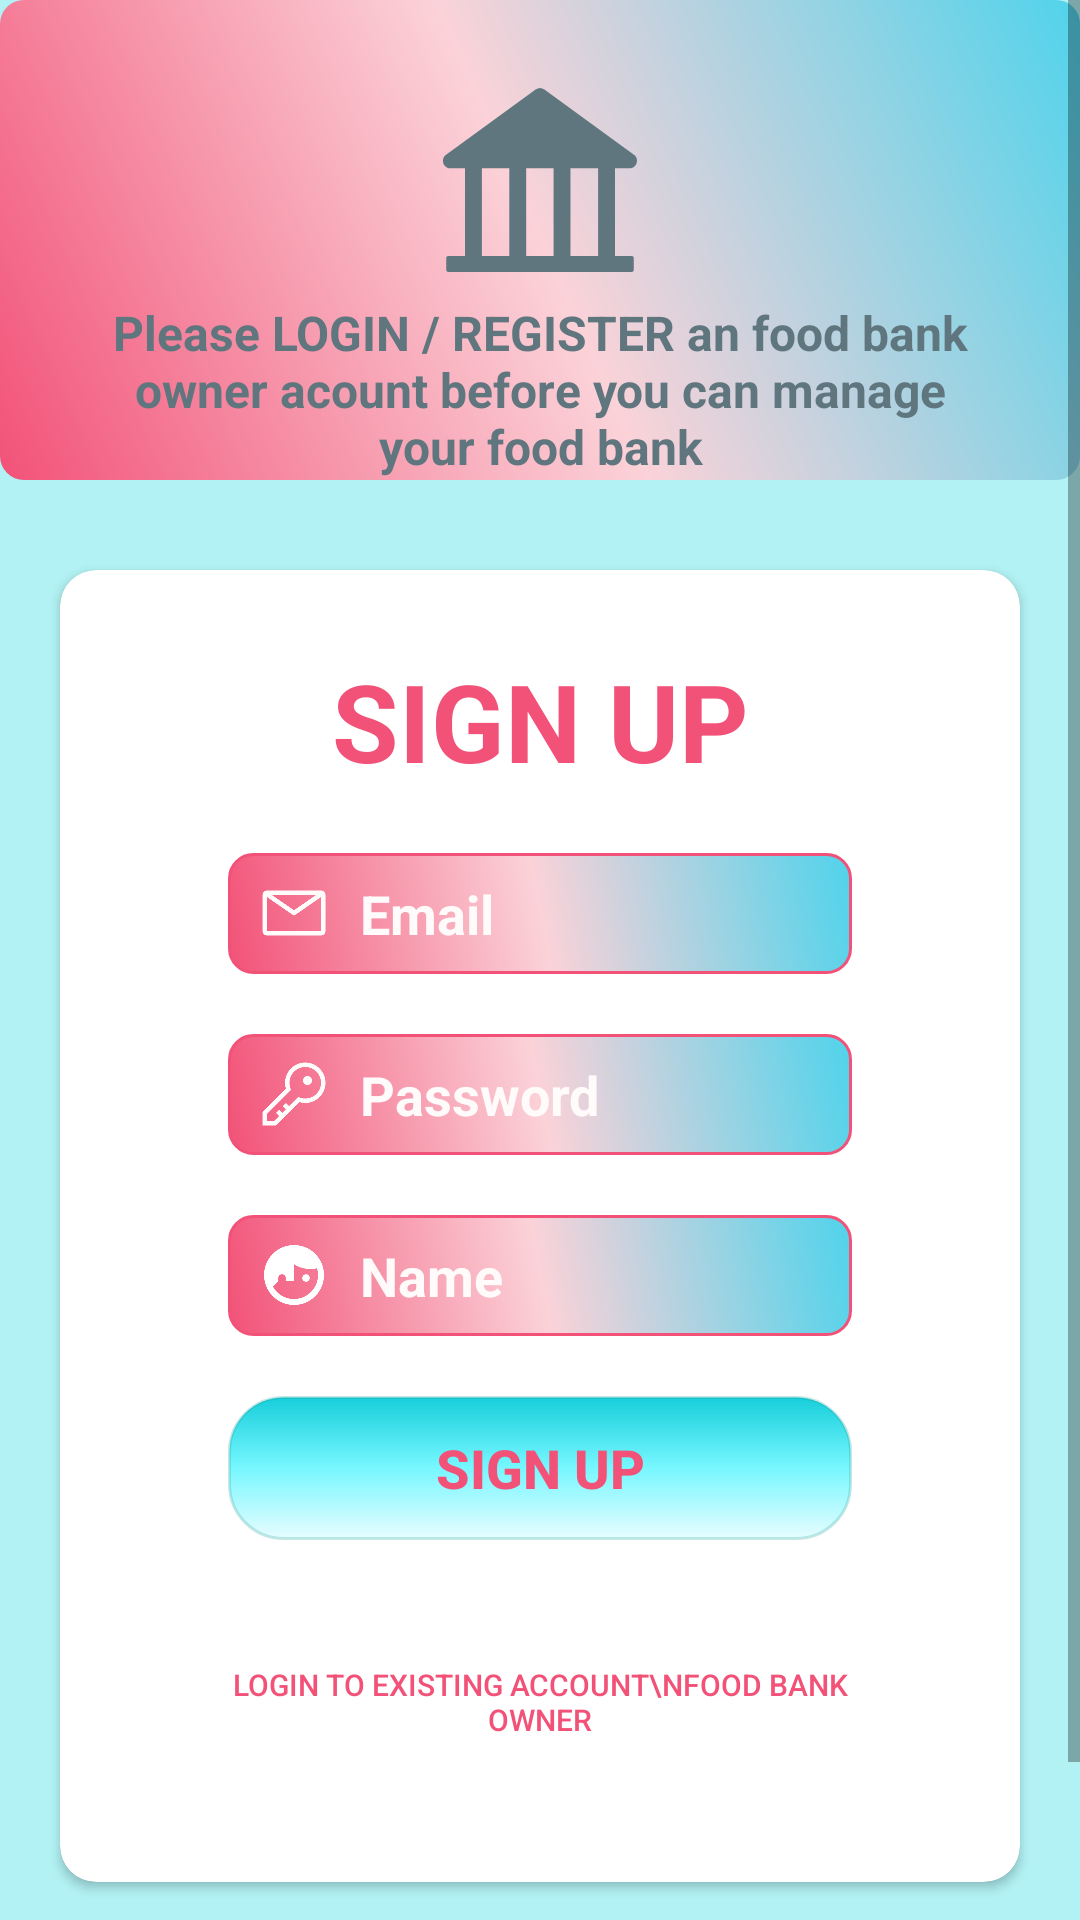

This screen was rendered from an Android layout file. Write that file and the resources it references.
<!-- AndroidManifest.xml: application theme Theme.Ifoodbank -->
<!-- res/layout/activity_fb_owner_signup.xml -->
<?xml version="1.0" encoding="utf-8"?>
<androidx.constraintlayout.widget.ConstraintLayout xmlns:android="http://schemas.android.com/apk/res/android"
                                                   xmlns:tools="http://schemas.android.com/tools"
                                                   android:layout_width="match_parent"
                                                   android:layout_height="match_parent"
                                                   xmlns:app="http://schemas.android.com/apk/res-auto">

    <ScrollView android:layout_width="match_parent" android:layout_height="match_parent"
                android:background="#FFFBFB"
                android:fillViewport="true">
        <RelativeLayout android:layout_width="match_parent" android:layout_height="match_parent">
            <LinearLayout
                    android:layout_width="match_parent"
                    android:layout_height="match_parent"
                    android:background="#B2F2F4"
                    android:orientation="vertical">

                <RelativeLayout
                        android:layout_width="match_parent"
                        android:layout_height="160dp"
                        android:paddingTop="20sp"
                        android:background="@drawable/gradient1">

                    <ImageView
                            android:id="@+id/profile_image"
                            android:layout_width="80dp"
                            android:layout_height="80dp"
                            android:layout_centerHorizontal="true"
                            android:src="@drawable/ic_home_manage_foodbank_owner" />

                    <TextView
                            android:id="@+id/show_welcome"
                            android:textColor="#60767F"
                            android:layout_width="wrap_content"
                            android:layout_height="wrap_content"
                            android:layout_below="@+id/profile_image"
                            android:layout_centerHorizontal="true"
                            android:layout_marginLeft="10dp"
                            android:includeFontPadding="true"
                            android:paddingLeft="30sp"
                            android:paddingRight="30sp"
                            android:textAlignment="center"
                            android:text="Please LOGIN / REGISTER an food bank owner acount before you can manage your food bank"
                            android:textSize="16sp"
                            android:textStyle="bold" />

                    <TextView
                            android:id="@+id/show_full_name"
                            android:layout_width="wrap_content"
                            android:layout_height="wrap_content"
                            android:layout_below="@+id/show_welcome"
                            android:layout_centerHorizontal="true"
                            android:layout_marginLeft="10dp"
                            android:includeFontPadding="false"
                            android:text=""
                            android:textSize="20sp"
                            android:textStyle="bold" />

                </RelativeLayout>

                <androidx.cardview.widget.CardView
                        android:layout_gravity="center"
                        android:background="@color/white"
                        android:layout_width="match_parent"
                        android:layout_height="wrap_content"
                        android:layout_marginTop="30sp"
                        android:layout_marginLeft="20sp"
                        android:layout_marginRight="20sp"
                        android:layout_marginBottom="70sp"
                        app:cardCornerRadius="12dp"
                        app:contentPadding="6dp">

                    <LinearLayout android:layout_width="match_parent"
                                  android:layout_height="match_parent"
                                  android:gravity="center_horizontal"
                                  android:layout_marginTop="20sp"
                                  android:layout_marginBottom="30sp"
                                  android:orientation="vertical">
                        <TextView
                                android:text="SIGN UP"
                                android:layout_width="match_parent"
                                android:gravity="center"
                                android:textAlignment="center"
                                android:layout_height="wrap_content"
                                android:textSize="36sp"
                                android:textColor="#F25278"
                                android:textStyle="bold"
                                android:layout_marginBottom="20sp"/>
                        <EditText
                                android:id="@+id/signup_email"
                                android:hint="Email"
                                android:textColorHint="#FFFBFB"
                                android:textColor="#FFFBFB"
                                android:layout_width="match_parent"
                                android:background="@drawable/btn_login_email"
                                android:drawableLeft="@drawable/ic_login_email"
                                android:drawablePadding="10sp"
                                android:gravity="left"
                                android:layout_marginLeft="50dp"
                                android:layout_marginRight="50dp"
                                android:paddingTop="8dp"
                                android:paddingBottom="8dp"
                                android:paddingLeft="10dp"
                                android:textSize="18sp"
                                android:textStyle="bold"
                                android:layout_height="wrap_content"
                                android:layout_marginBottom="20sp"/>
                        <EditText
                                android:id="@+id/signup_password"
                                android:hint="Password"
                                android:inputType="textPassword"
                                android:textColorHint="#FFFBFB"
                                android:textColor="#FFFBFB"
                                android:layout_width="match_parent"
                                android:background="@drawable/btn_login_email"
                                android:drawableLeft="@drawable/ic_login_password"
                                android:drawablePadding="10sp"
                                android:gravity="left"
                                android:layout_marginLeft="50dp"
                                android:layout_marginRight="50dp"
                                android:paddingTop="8dp"
                                android:paddingBottom="8dp"
                                android:paddingLeft="10dp"
                                android:textSize="18sp"
                                android:textStyle="bold"
                                android:layout_height="wrap_content"
                                android:layout_marginBottom="20sp"/>
                        <EditText
                                android:id="@+id/signup_name"
                                android:hint="Name"
                                android:inputType="textPassword"
                                android:textColorHint="#FFFBFB"
                                android:textColor="#FFFBFB"
                                android:layout_width="match_parent"
                                android:background="@drawable/btn_login_email"
                                android:drawableLeft="@drawable/ic_fb_owner_name"
                                android:drawablePadding="10sp"
                                android:gravity="left"
                                android:layout_marginLeft="50dp"
                                android:layout_marginRight="50dp"
                                android:paddingTop="8dp"
                                android:paddingBottom="8dp"
                                android:paddingLeft="10dp"
                                android:textSize="18sp"
                                android:textStyle="bold"
                                android:layout_height="wrap_content"
                                android:layout_marginBottom="20sp"/>
                        <Button
                                android:id="@+id/btn_signup_confirm"
                                android:text="Sign Up"
                                android:layout_width="match_parent"
                                android:background="@drawable/btn_login_submit"
                                android:layout_marginLeft="50dp"
                                android:layout_marginRight="50dp"
                                android:paddingTop="8dp"
                                android:paddingBottom="8dp"
                                android:textSize="18sp"
                                android:textColor="#F25278"
                                android:textStyle="bold"
                                android:layout_height="wrap_content"
                                android:layout_marginBottom="10sp"/>
                        <Button
                                android:id="@+id/btn_signup_register"
                                android:text="Login to existing account\nFood Bank Owner"
                                android:layout_width="match_parent"
                                android:background="#00FFFFFF"
                                android:textSize="10sp"
                                android:textColor="#F25278"
                                android:layout_marginLeft="50dp"
                                android:layout_marginRight="50dp"
                                android:layout_height="wrap_content"
                                android:layout_marginTop="20sp"/>
                    </LinearLayout>

                </androidx.cardview.widget.CardView>


            </LinearLayout>

            <com.google.android.material.bottomnavigation.BottomNavigationView
                    android:layout_alignParentBottom="true"
                    android:layout_width="wrap_content"
                    android:layout_height="wrap_content"
                    android:id="@+id/bottomNavigationView"
                    android:background="#FFFBFB"
                    app:itemIconTint="#60767F"
                    app:itemTextColor="#60767F"
                    app:menu="@menu/navigation" />
        </RelativeLayout>
    </ScrollView>
</androidx.constraintlayout.widget.ConstraintLayout>
<!-- resources referenced by this layout -->
<resources>
  <color name="white">#FFFFFFFF</color>
  <!-- drawable btn_login_email (drawable) -->
  <?xml version="1.0" encoding="utf-8"?>
  <shape xmlns:android="http://schemas.android.com/apk/res/android"
      android:shape="rectangle">
      <stroke android:width="1dp"
              android:color="#F25278" />
      <gradient
              android:angle="225"
              android:startColor="#50D3EB"
              android:centerColor="#FBD2D8"
              android:endColor="#F25278" />
      <corners android:radius="8dp"/>
  </shape>
  <!-- drawable btn_login_submit (drawable) -->
  <?xml version="1.0" encoding="utf-8"?>
  <shape xmlns:android="http://schemas.android.com/apk/res/android">
      <stroke android:width="1dp" android:color="#3C119991" />
      <gradient
              android:angle="90"
              android:startColor="#368BF8FF"
              android:centerColor="#C953F5FF"
              android:endColor="#FF17CFDB" />
      <corners android:radius="18dp"/>
  </shape>
  <!-- drawable gradient1 (drawable) -->
  <?xml version="1.0" encoding="utf-8"?>
  <shape xmlns:android="http://schemas.android.com/apk/res/android">
      <gradient
              android:angle="225"
              android:startColor="#50D3EB"
              android:centerColor="#FBD2D8"
              android:endColor="#F25278" />
      <corners android:radius="8dp"/>
  </shape>
  <!-- drawable ic_fb_owner_name (drawable) -->
  <vector android:height="24dp" android:viewportHeight="24"
      android:viewportWidth="24" android:width="24dp" xmlns:android="http://schemas.android.com/apk/res/android">
      <path android:fillColor="@color/white" android:pathData="M12,2A10,10 0,0 0,2 12a10,10 0,0 0,10 10a10,10 0,0 0,10 -10A10,10 0,0 0,12 2m0,6.39A9.973,9.973 0,0 0,17.42 10c0.78,0 1.53,-0.09 2.25,-0.26c0.21,0.71 0.33,1.47 0.33,2.26c0,4.41 -3.59,8 -8,8c-3,0 -5.61,-1.66 -7,-4.11L6.75,14v-1A1.25,1.25 0,0 1,8 11.75A1.25,1.25 0,0 1,9.25 13v1H12m4,-2.25A1.25,1.25 0,0 0,14.75 13A1.25,1.25 0,0 0,16 14.25A1.25,1.25 0,0 0,17.25 13A1.25,1.25 0,0 0,16 11.75Z"/>
  </vector>
  <!-- drawable ic_home_manage_foodbank_owner (drawable) -->
  <vector android:height="24dp" android:viewportHeight="1024"
      android:viewportWidth="1024" android:width="24dp" xmlns:android="http://schemas.android.com/apk/res/android">
      <path android:fillColor="#60767F" android:pathData="M894,462c30.9,0 43.8,-39.7 18.7,-58L530.8,126.2a31.81,31.81 0,0 0,-37.6 0L111.3,404c-25.1,18.2 -12.2,58 18.8,58L192,462v374h-72c-4.4,0 -8,3.6 -8,8v52c0,4.4 3.6,8 8,8h784c4.4,0 8,-3.6 8,-8v-52c0,-4.4 -3.6,-8 -8,-8h-72L832,462h62zM381,836L264,836L264,462h117v374zM570,836L453,836L453,462h117v374zM760,836L642,836L642,462h118v374z"/>
  </vector>
  <!-- drawable ic_login_email (drawable) -->
  <vector android:height="24dp" android:viewportHeight="32"
      android:viewportWidth="32" android:width="24dp" xmlns:android="http://schemas.android.com/apk/res/android">
      <path android:fillColor="#FFFBFB" android:pathData="M28,6L4,6a2,2 0,0 0,-2 2v16a2,2 0,0 0,2 2h24a2,2 0,0 0,2 -2L30,8a2,2 0,0 0,-2 -2ZM25.8,8L16,14.78L6.2,8ZM4,24L4,8.91l11.43,7.91a1,1 0,0 0,1.14 0L28,8.91L28,24Z"/>
  </vector>
  <style name="Theme.Ifoodbank" parent="Theme.MaterialComponents.DayNight.NoActionBar.Bridge">
          
          <item name="colorPrimary">@color/purple_500</item>
          <item name="colorPrimaryVariant">@color/purple_700</item>
          <item name="colorOnPrimary">@color/white</item>
          
          <item name="colorSecondary">@color/teal_200</item>
          <item name="colorSecondaryVariant">@color/teal_700</item>
          <item name="colorOnSecondary">@color/black</item>
          
          <item name="android:statusBarColor" tools:targetApi="l">?attr/colorPrimaryVariant</item>
          
      </style>
  <color name="purple_500">#FF6200EE</color>
  <color name="purple_700">#FF3700B3</color>
  <color name="teal_200">#FF03DAC5</color>
  <color name="teal_700">#FF018786</color>
  <color name="black">#FF000000</color>
</resources>
